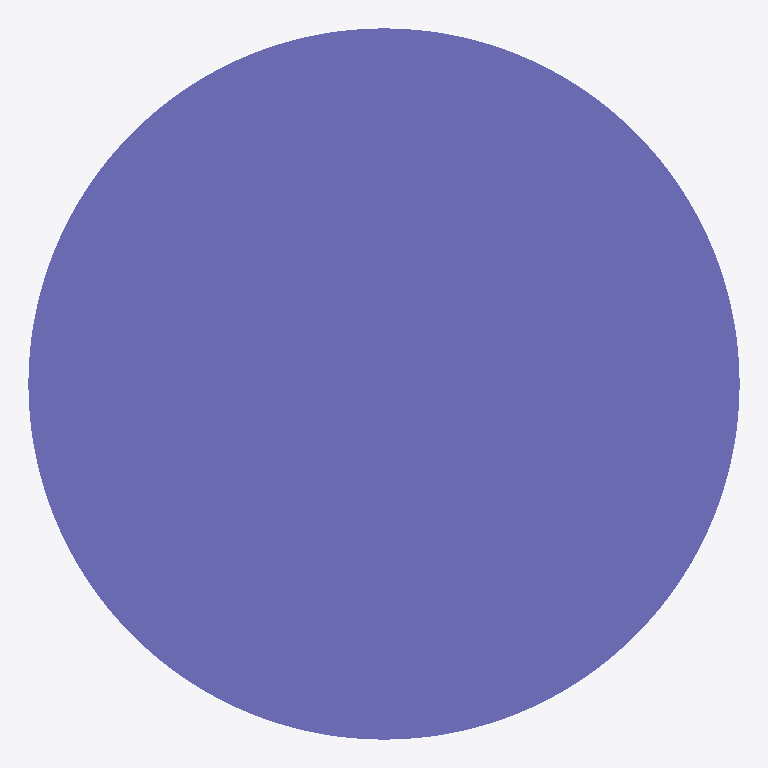
Plan cut of the same IFC building model at storey 'Default Building Storey' (level 0.00 m, cut at 1.40 m), seen from above with north up, elements coloured by IFC class: 1 column (violet). Cut surfaces are drawn darker.
Extent 450.0 m × 450.0 m × 3500.0 m (x, y, z). Storeys (1): Default Building Storey at 0.00 m. Elements (1): 1 IfcColumn.

HEADER;
FILE_DESCRIPTION(('ViewDefinition [CoordinationView]'),'2;1');
FILE_NAME('/Users/macbook/Desktop/BIM/data/rst_advanced/IfcColumn37.ifc','2018-08-31T00:12:37-0400',('Unknown Author','info@ifctoolsproject.com'),('Unknown Organization'),'IFC Tools Project - IFC2x3 Java Toolbox','IFC2x3 Java Toolbox 2.0','Unknown Authorizer');
FILE_SCHEMA(('IFC2X3'));
ENDSEC;
DATA;
#49=IFCPROJECT('2w9KdFCnDCawKvKi$9vlI$',#41,'Default Project','Description of Default Project',$,$,$,(#44),#48);
#51=IFCBUILDING('15hYhQ79rDZhK_Wtz3McN8',#41,'Default Building','Description',$,#50,$,$,.ELEMENT.,$,$,$);
#52=IFCBUILDINGSTOREY('1h06GUgp18zONa2grjUoJJ',#41,'Default Building Storey','Description',$,#50,$,$,.ELEMENT.,$);
#1=IFCCOLUMN('18YHwga450Mw4Fy6M5t_8Z',#2,'M_Concrete-Round-Column:450mm:122520',$,'450mm',#3,#4,'122520');
ENDSEC;
